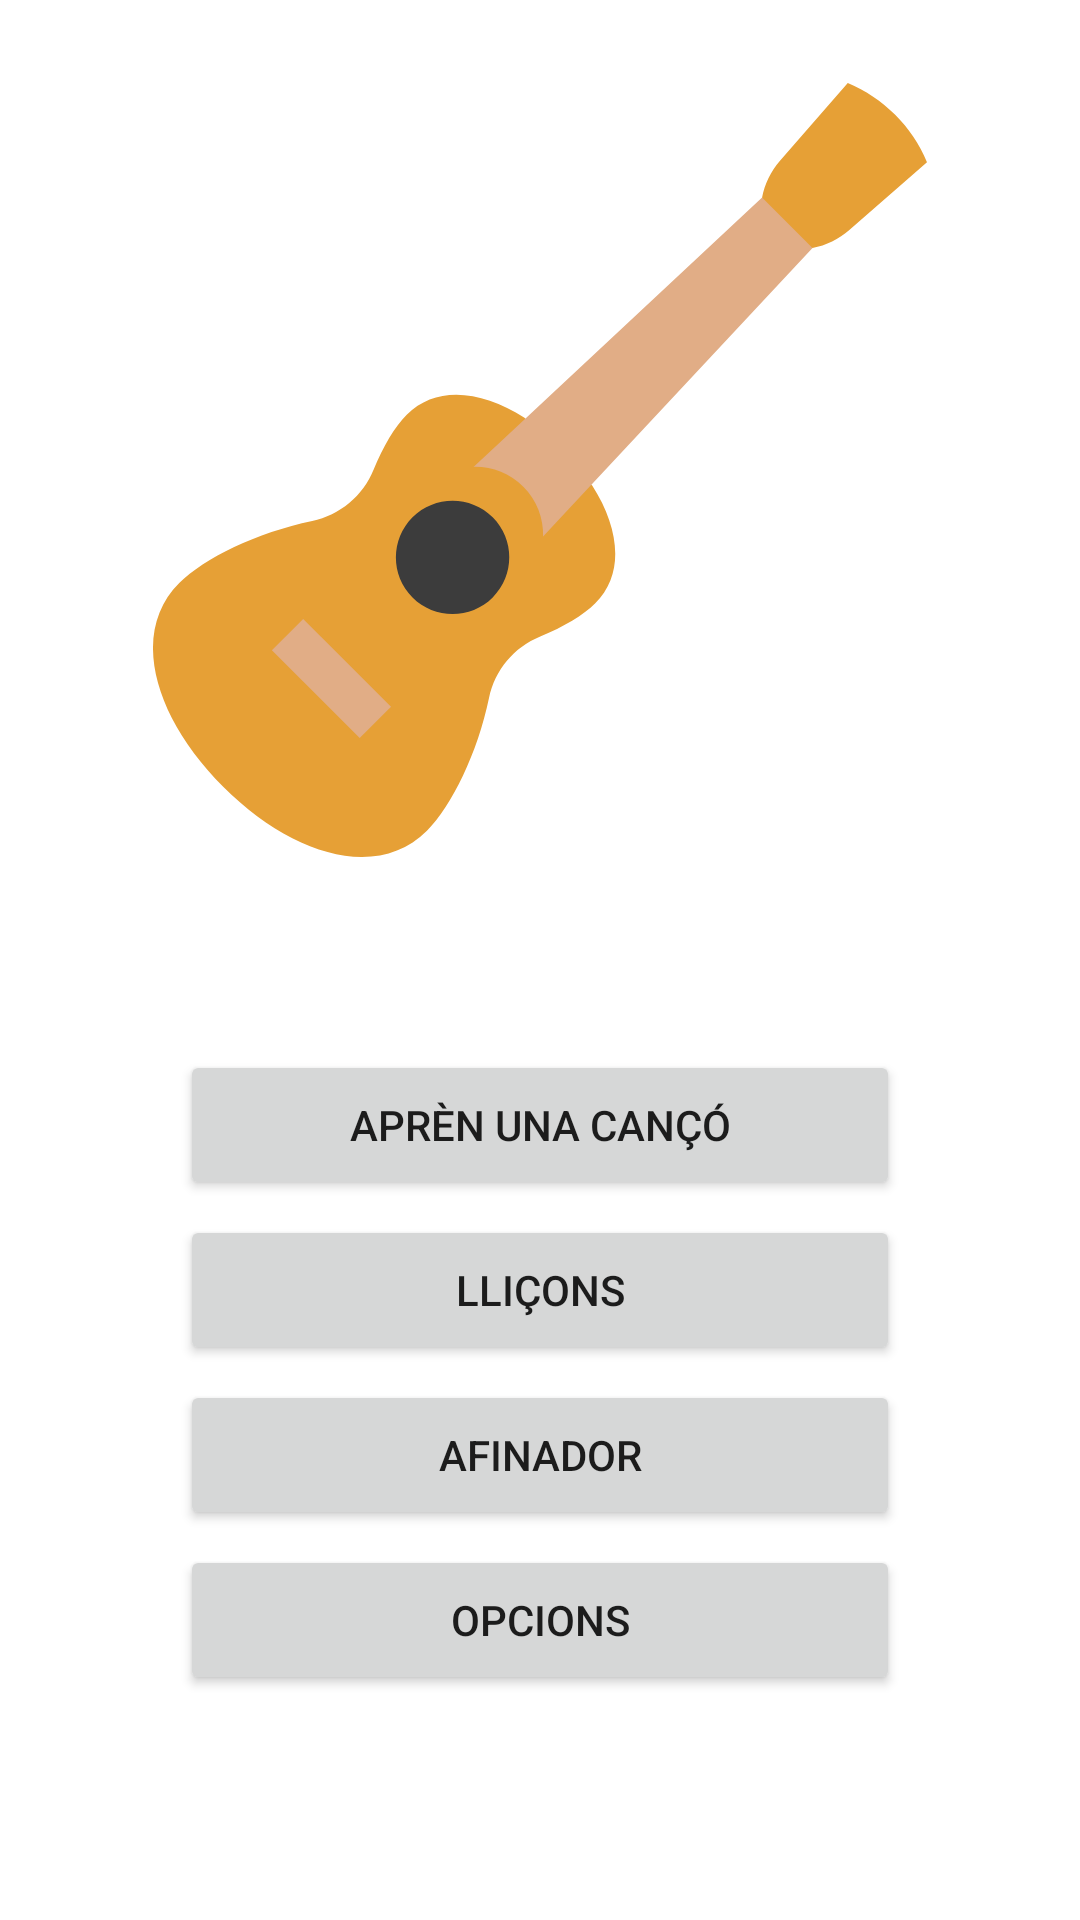

This screen was rendered from an Android layout file. Write that file and the resources it references.
<!-- AndroidManifest.xml: application theme Theme.LearnUkelele -->
<!-- res/layout/activity_main.xml -->
<?xml version="1.0" encoding="utf-8"?>
<androidx.constraintlayout.widget.ConstraintLayout xmlns:android="http://schemas.android.com/apk/res/android"
    xmlns:app="http://schemas.android.com/apk/res-auto"
    xmlns:tools="http://schemas.android.com/tools"
    android:layout_width="match_parent"
    android:layout_height="match_parent"
    tools:context=".MainMenu">

    <ImageView
        android:layout_width="258dp"
        android:layout_height="267dp"
        android:layout_marginBottom="30dp"
        android:src="@drawable/ic_ukelele"
        app:layout_constraintBottom_toTopOf="@+id/guideline4"
        app:layout_constraintEnd_toStartOf="@+id/guideline3"
        app:layout_constraintStart_toStartOf="@+id/guideline2" />

    <Button
        android:id="@+id/mybutton"
        android:layout_width="240dp"
        android:layout_height="50dp"
        android:layout_marginTop="30dp"
        android:text="@string/button1_title"
        app:layout_constraintEnd_toStartOf="@+id/guideline3"
        app:layout_constraintStart_toStartOf="@+id/guideline2"
        app:layout_constraintTop_toTopOf="@+id/guideline4" />

    <Button
        android:id="@+id/mybutton2"
        android:layout_width="240dp"
        android:layout_height="50dp"
        android:layout_marginTop="5dp"
        android:text="@string/button2_title"
        app:layout_constraintEnd_toStartOf="@+id/guideline3"
        app:layout_constraintStart_toStartOf="@+id/guideline2"
        app:layout_constraintTop_toBottomOf="@+id/mybutton" />

    <Button
        android:id="@+id/mybutton3"
        android:layout_width="240dp"
        android:layout_height="50dp"
        android:layout_marginTop="5dp"
        android:text="@string/button3_title"
        app:layout_constraintEnd_toStartOf="@+id/guideline3"
        app:layout_constraintStart_toStartOf="@+id/guideline2"
        app:layout_constraintTop_toBottomOf="@+id/mybutton2" />

    <Button
        android:id="@+id/mybutton4"
        android:layout_width="240dp"
        android:layout_height="50dp"
        android:layout_marginTop="5dp"
        android:text="@string/button4_title"
        app:layout_constraintEnd_toStartOf="@+id/guideline3"
        app:layout_constraintStart_toStartOf="@+id/guideline2"
        app:layout_constraintTop_toBottomOf="@+id/mybutton3" />

    <androidx.constraintlayout.widget.Guideline
        android:id="@+id/guideline2"
        android:layout_width="wrap_content"
        android:layout_height="wrap_content"
        android:orientation="vertical"
        app:layout_constraintGuide_begin="50dp" />

    <androidx.constraintlayout.widget.Guideline
        android:id="@+id/guideline3"
        android:layout_width="wrap_content"
        android:layout_height="wrap_content"
        android:layout_marginEnd="76dp"
        android:orientation="vertical"
        app:layout_constraintEnd_toEndOf="parent"
        app:layout_constraintGuide_end="50dp" />

    <androidx.constraintlayout.widget.Guideline
        android:id="@+id/guideline4"
        android:layout_width="wrap_content"
        android:layout_height="wrap_content"
        android:orientation="horizontal"
        app:layout_constraintGuide_percent="0.5"
        />

</androidx.constraintlayout.widget.ConstraintLayout>
<!-- resources referenced by this layout -->
<resources>
  <!-- drawable ic_ukelele (drawable) -->
  <vector xmlns:android="http://schemas.android.com/apk/res/android"
      android:width="512dp"
      android:height="512dp"
      android:viewportWidth="512"
      android:viewportHeight="512">
    <path
        android:pathData="M290.53,266.26l-44.79,-44.78c-28.47,-18.31 -58.4,-21.53 -77.89,-2.04c-7.73,7.73 -15.65,20.88 -21.95,36.41c-7.03,17.3 -22.3,30.05 -40.58,33.85c-36.63,7.63 -71.57,24.68 -87.96,41.08c-33.22,33.21 -16.17,89.54 29.08,134.78s101.57,62.3 134.78,29.08c16.4,-16.39 33.46,-51.33 41.08,-87.96c3.8,-18.28 16.55,-33.55 33.85,-40.58c15.54,-6.29 28.68,-14.22 36.41,-21.95C312.05,324.66 308.82,294.73 290.53,266.26z"
        android:fillColor="#E6A036"/>
    <path
        android:pathData="M229.76,237.48l173.15,-161.73l38.48,-0.69l-5.13,34.05L274.54,282.25l-16.48,17.75c0.33,-11.89 -4.02,-23.9 -13.1,-32.96c-9.07,-9.08 -21.08,-13.44 -32.96,-13.1L229.76,237.48z"
        android:fillColor="#E1AD86"/>
    <path
        android:pathData="M511.99,52.42l-51.36,44.82c-3.46,3.03 -7.3,5.56 -11.39,7.55c-4.1,1.99 -8.47,3.44 -12.98,4.31l-33.36,-33.36c1.71,-9.03 5.81,-17.45 11.86,-24.39L459.59,0c11.84,4.96 22.47,12.14 31.36,21.05C499.86,29.96 507.04,40.58 511.99,52.42z"
        android:fillColor="#E6A036"/>
    <path
        android:pathData="M157.46,412.64l-20.72,20.72l-58.1,-58.1l20.72,-20.72z"
        android:fillColor="#E1AD86"/>
    <path
        android:pathData="M224.71,287.3c14.65,14.64 14.65,38.39 0,53.04c-14.64,14.64 -38.39,14.64 -53.04,0c-14.64,-14.65 -14.64,-38.4 0,-53.04C186.32,272.65 210.06,272.65 224.71,287.3z"
        android:fillColor="#3C3C3C"/>
  </vector>
  <string name="button1_title">Aprèn una cançó</string>
  <string name="button2_title">Lliçons</string>
  <string name="button3_title">Afinador</string>
  <string name="button4_title">Opcions</string>
  <style name="Theme.LearnUkelele" parent="Theme.MaterialComponents.DayNight.NoActionBar">
          
          <item name="colorPrimary">@color/purple_500</item>
          <item name="colorPrimaryVariant">@color/purple_700</item>
          <item name="colorOnPrimary">@color/white</item>
          
          <item name="colorSecondary">@color/brown_200</item>
          <item name="colorSecondaryVariant">@color/brown_700</item>
          <item name="colorOnSecondary">@color/black</item>
          
          <item name="android:statusBarColor">?attr/colorPrimaryVariant</item>
          
          <item name="colorTertiary">@color/grey</item>
      </style>
  <color name="purple_500">#B847BD</color>
  <color name="purple_700">#8100D1</color>
  <color name="white">#FFFFFFFF</color>
  <color name="brown_200">#DF9F6B</color>
  <color name="brown_700">#955F2D</color>
  <color name="black">#FF000000</color>
  <color name="grey">#808080</color>
</resources>
